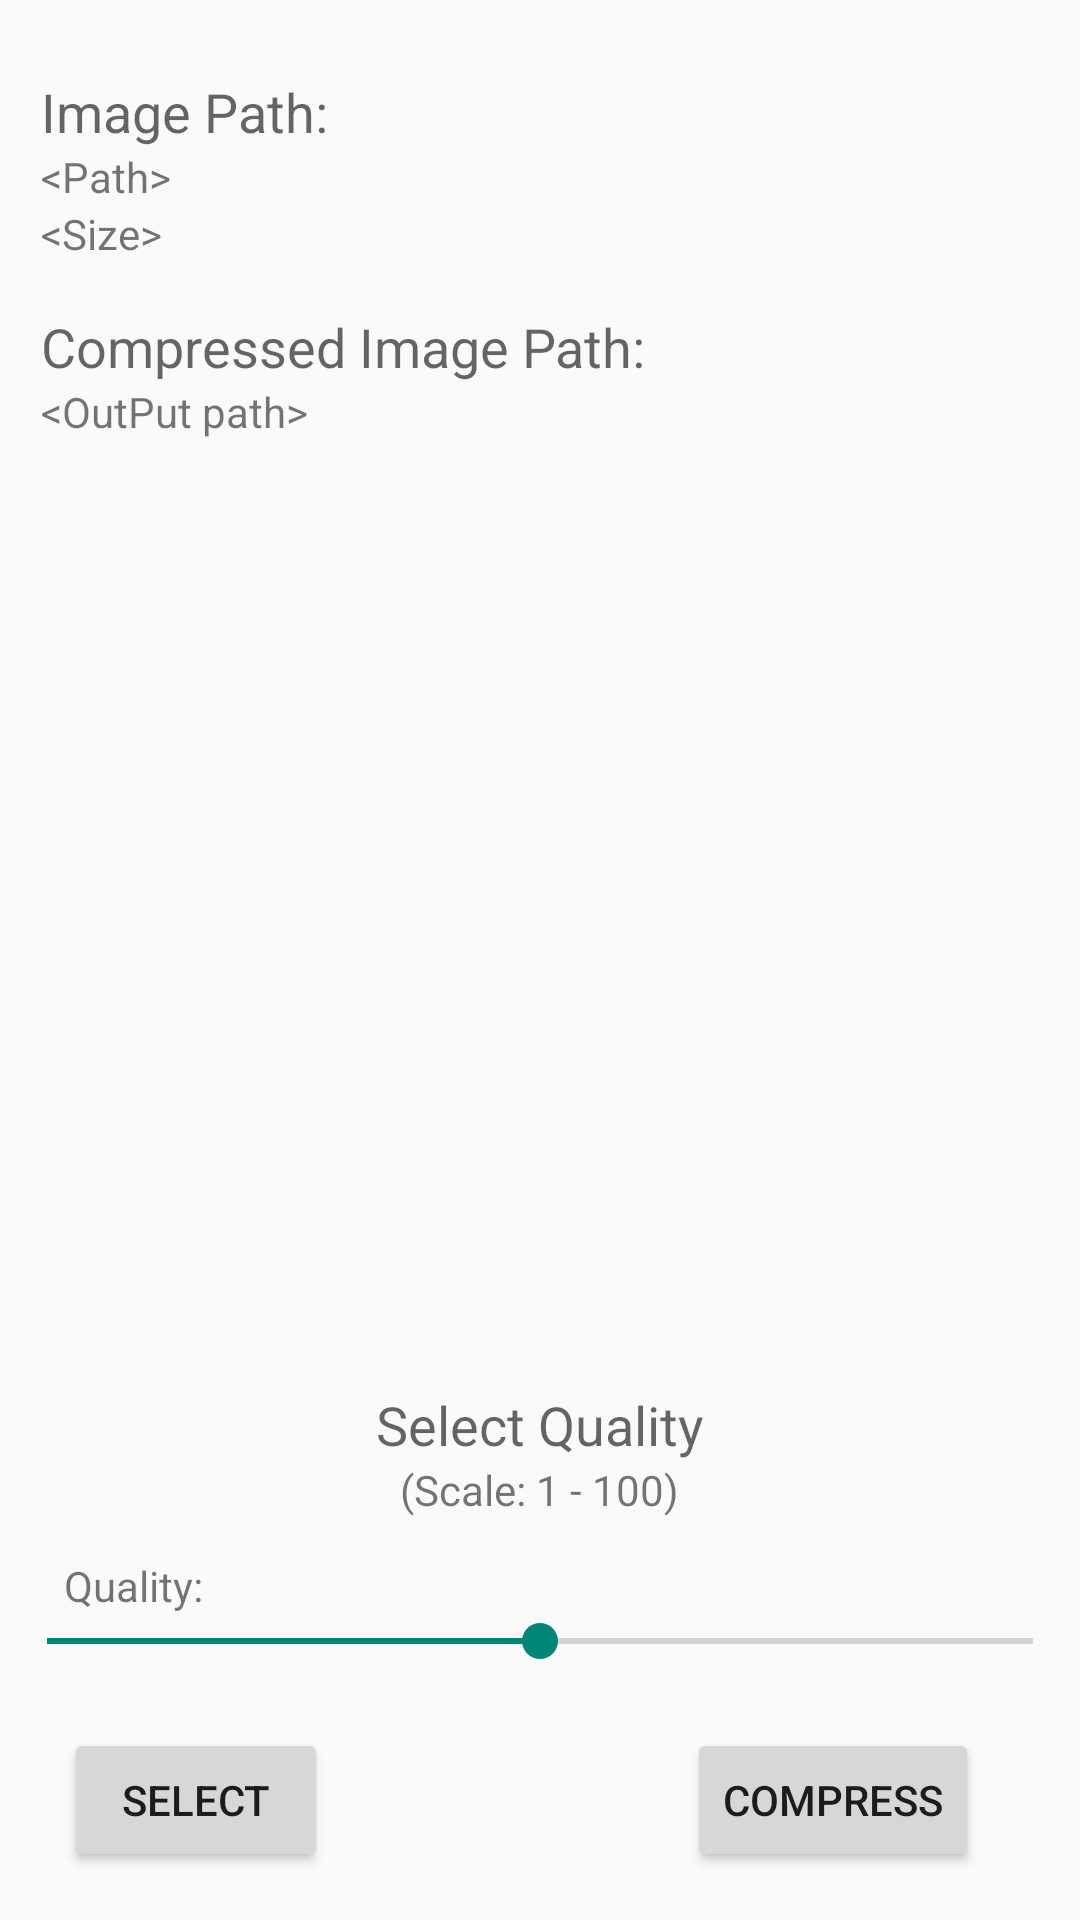

Reconstruct the res/layout file that produces this screen, plus the resources it refers to.
<!-- AndroidManifest.xml: application theme AppTheme -->
<!-- res/layout/compress_main.xml -->
<?xml version="1.0" encoding="utf-8"?>

<RelativeLayout xmlns:android="http://schemas.android.com/apk/res/android"
    xmlns:tools="http://schemas.android.com/tools"
    android:layout_width="match_parent"
    android:layout_height="match_parent"
    android:paddingBottom="@dimen/activity_vertical_margin"
    android:paddingLeft="@dimen/activity_horizontal_margin"
    android:paddingRight="@dimen/activity_horizontal_margin"
    android:paddingTop="@dimen/activity_vertical_margin"
    tools:context="com.amankumar.gallerycompressor.MainActivity$PlaceholderFragment" >

    <TextView
        android:id="@+id/textView3"
        android:layout_width="wrap_content"
        android:layout_height="wrap_content"
        android:layout_alignParentLeft="true"
        android:layout_alignParentTop="true"
        android:layout_marginLeft="14dp"
        android:layout_marginTop="25dp"
        android:text="Image Path:"
        android:textAppearance="?android:attr/textAppearanceMedium" />

    <TextView
        android:id="@+id/filePath"
        android:layout_width="wrap_content"
        android:layout_height="wrap_content"
        android:layout_alignLeft="@+id/textView3"
        android:layout_below="@+id/textView3"
        android:text="&lt;Path>"
        android:textAppearance="?android:attr/textAppearanceSmall" />

    <TextView
        android:id="@+id/textView2"
        android:layout_width="wrap_content"
        android:layout_height="wrap_content"
        android:layout_above="@+id/qbar"
        android:layout_centerHorizontal="true"
        android:layout_marginBottom="32dp"
        android:text="(Scale: 1 - 100)"
        android:textAppearance="?android:attr/textAppearanceSmall" />

    <TextView
        android:id="@+id/textView1"
        android:layout_width="wrap_content"
        android:layout_height="wrap_content"
        android:layout_above="@+id/textView2"
        android:layout_centerHorizontal="true"
        android:text="Select Quality"
        android:textAppearance="?android:attr/textAppearanceMedium" />

    <TextView
        android:id="@+id/outPath"
        android:layout_width="wrap_content"
        android:layout_height="wrap_content"
        android:layout_alignLeft="@+id/textView4"
        android:layout_below="@+id/textView4"
        android:text="&lt;OutPut path>"
        android:textAppearance="?android:attr/textAppearanceSmall" />

    <TextView
        android:id="@+id/inSize"
        android:layout_width="wrap_content"
        android:layout_height="wrap_content"
        android:layout_alignLeft="@+id/filePath"
        android:layout_below="@+id/filePath"
        android:text="&lt;Size>"
        android:textAppearance="?android:attr/textAppearanceSmall" />

    <TextView
        android:id="@+id/textView4"
        android:layout_width="wrap_content"
        android:layout_height="wrap_content"
        android:layout_alignLeft="@+id/inSize"
        android:layout_below="@+id/inSize"
        android:layout_marginTop="16dp"
        android:text="Compressed Image Path:"
        android:textAppearance="?android:attr/textAppearanceMedium" />

    <TextView
        android:id="@+id/qualt"
        android:layout_width="wrap_content"
        android:layout_height="wrap_content"
        android:layout_above="@+id/qbar"
        android:layout_alignLeft="@+id/buttonpick"
        android:text="Quality: "
        android:textAppearance="?android:attr/textAppearanceSmall" />

    <SeekBar
        android:id="@+id/qbar"
        android:layout_width="match_parent"
        android:layout_height="wrap_content"
        android:layout_above="@+id/compress"
        android:layout_centerHorizontal="true"
        android:layout_marginBottom="20dp"
        android:max="100"
        android:progress="50" />

    <Button
        android:id="@+id/buttonpick"
        android:layout_width="wrap_content"
        android:layout_height="wrap_content"
        android:layout_alignParentBottom="true"
        android:layout_alignRight="@+id/textView3"
        android:layout_marginBottom="16dp"
        android:text="Select" />

    <Button
        android:id="@+id/compress"
        android:layout_width="wrap_content"
        android:layout_height="wrap_content"
        android:layout_alignBaseline="@+id/buttonpick"
        android:layout_alignBottom="@+id/buttonpick"
        android:layout_alignParentRight="true"
        android:layout_marginRight="34dp"
        
        android:text="Compress" />

</RelativeLayout>
<!-- resources referenced by this layout -->
<resources>
  <style name="AppTheme" parent="Theme.AppCompat.Light.NoActionBar">
          <item name="colorPrimary">@color/ColorPrimary</item>
          <item name="colorPrimaryDark">@color/ColorPrimaryDark</item>
      </style>
</resources>
